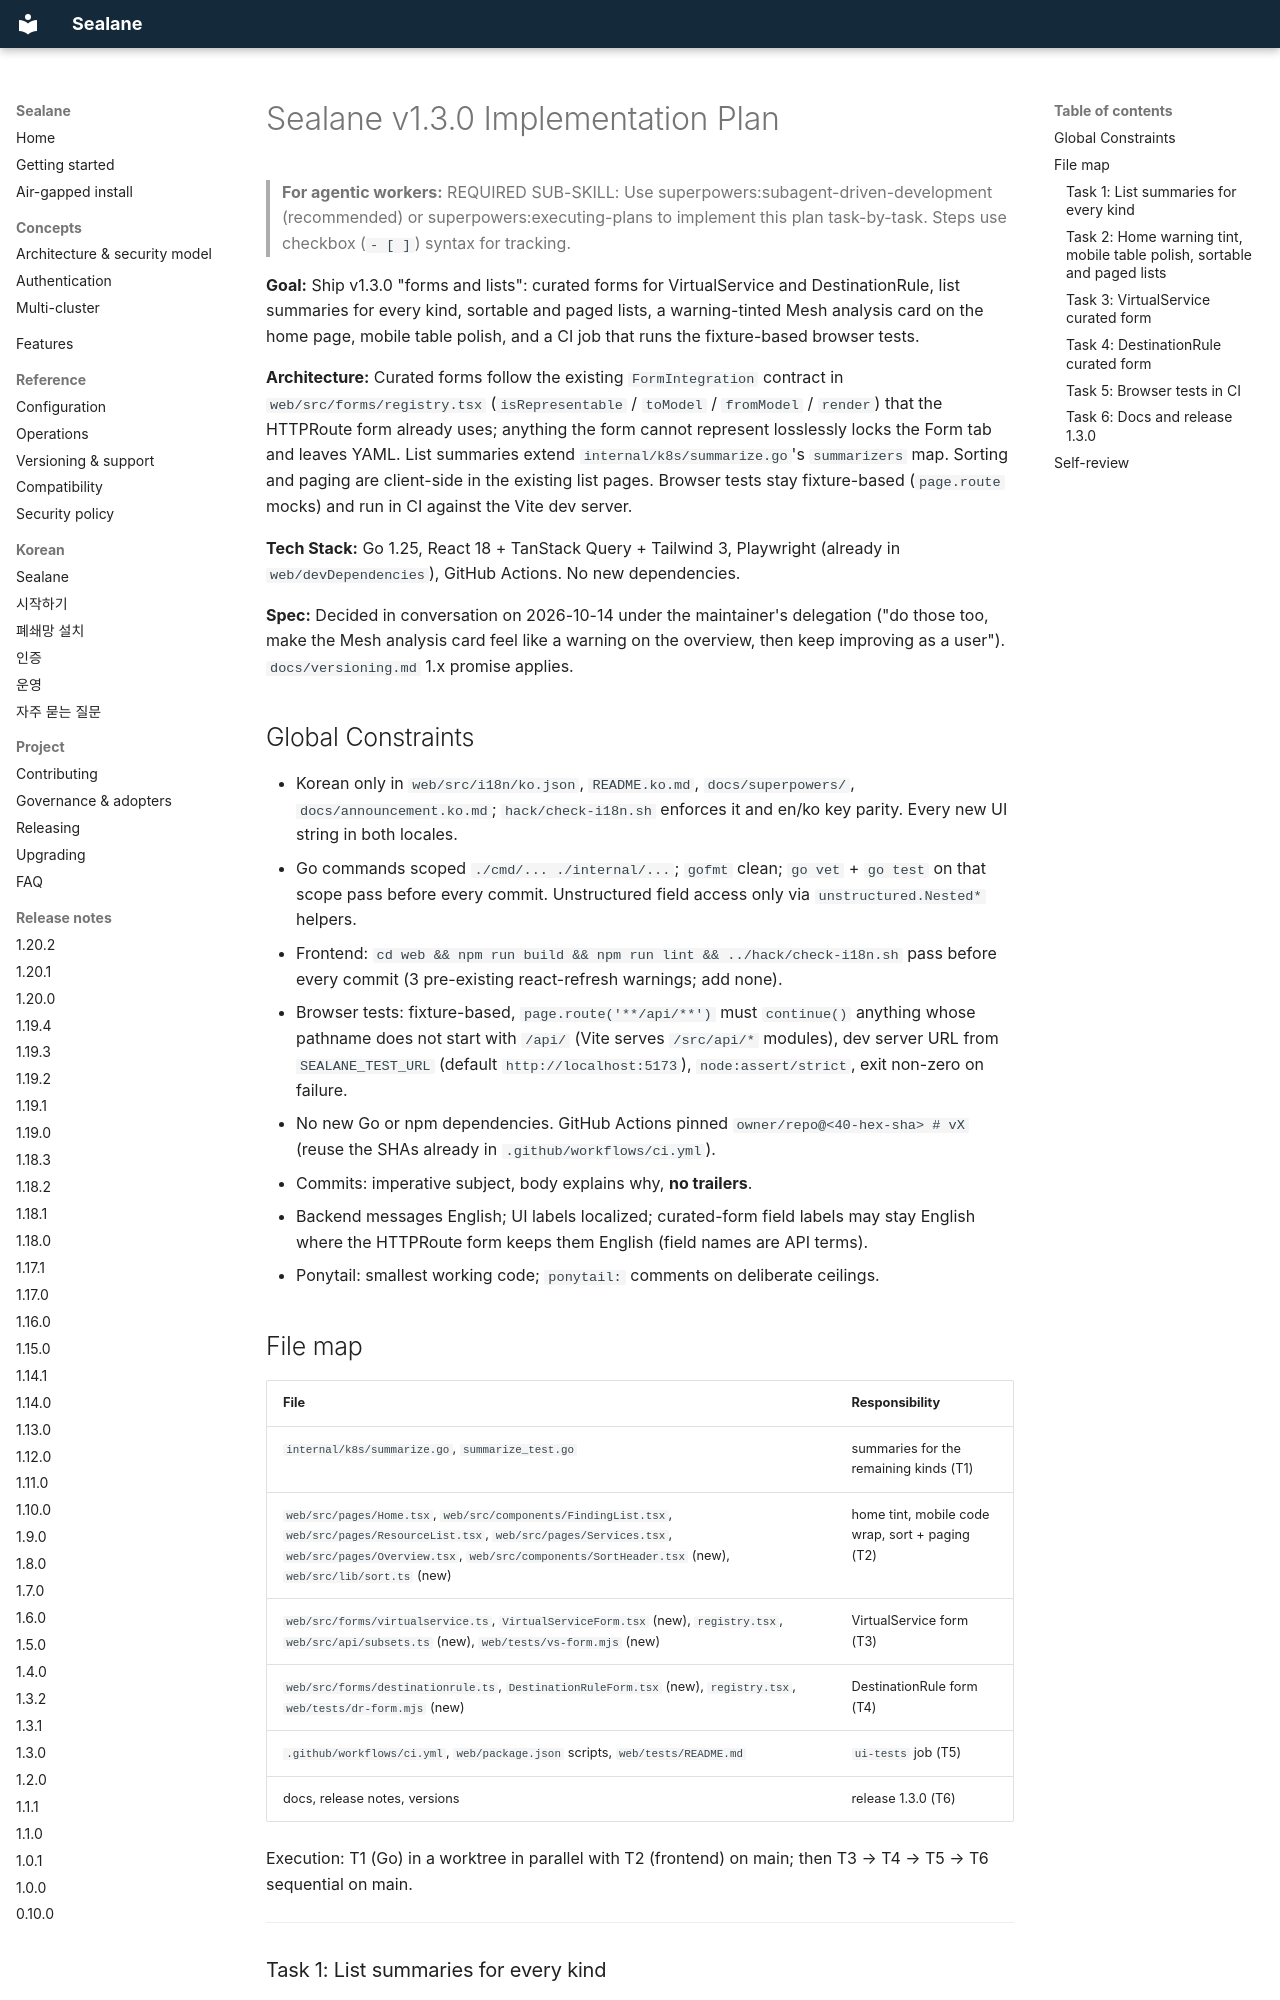

repository: wonjune95/sealane · page: superpowers/plans/2026-10-14-sealane-v1.3/index.html · generator: mkdocs

# Sealane v1.3.0 Implementation Plan

> **For agentic workers:** REQUIRED SUB-SKILL: Use superpowers:subagent-driven-development (recommended) or superpowers:executing-plans to implement this plan task-by-task. Steps use checkbox (`- [ ]`) syntax for tracking.

**Goal:** Ship v1.3.0 "forms and lists": curated forms for VirtualService and DestinationRule, list summaries for every kind, sortable and paged lists, a warning-tinted Mesh analysis card on the home page, mobile table polish, and a CI job that runs the fixture-based browser tests.

**Architecture:** Curated forms follow the existing `FormIntegration` contract in `web/src/forms/registry.tsx` (`isRepresentable` / `toModel` / `fromModel` / `render`) that the HTTPRoute form already uses; anything the form cannot represent losslessly locks the Form tab and leaves YAML. List summaries extend `internal/k8s/summarize.go`'s `summarizers` map. Sorting and paging are client-side in the existing list pages. Browser tests stay fixture-based (`page.route` mocks) and run in CI against the Vite dev server.

**Tech Stack:** Go 1.25, React 18 + TanStack Query + Tailwind 3, Playwright (already in `web/devDependencies`), GitHub Actions. No new dependencies.

**Spec:** Decided in conversation on 2026-10-14 under the maintainer's delegation ("do those too, make the Mesh analysis card feel like a warning on the overview, then keep improving as a user"). `docs/versioning.md` 1.x promise applies.

## Global Constraints

- Korean only in `web/src/i18n/ko.json`, `README.ko.md`, `docs/superpowers/`, `docs/announcement.ko.md`; `hack/check-i18n.sh` enforces it and en/ko key parity. Every new UI string in both locales.
- Go commands scoped `./cmd/... ./internal/...`; `gofmt` clean; `go vet` + `go test` on that scope pass before every commit. Unstructured field access only via `unstructured.Nested*` helpers.
- Frontend: `cd web && npm run build && npm run lint && ../hack/check-i18n.sh` pass before every commit (3 pre-existing react-refresh warnings; add none).
- Browser tests: fixture-based, `page.route('**/api/**')` must `continue()` anything whose pathname does not start with `/api/` (Vite serves `/src/api/*` modules), dev server URL from `SEALANE_TEST_URL` (default `http://localhost:5173`), `node:assert/strict`, exit non-zero on failure.
- No new Go or npm dependencies. GitHub Actions pinned `owner/repo@<40-hex-sha> # vX` (reuse the SHAs already in `.github/workflows/ci.yml`).
- Commits: imperative subject, body explains why, **no trailers**.
- Backend messages English; UI labels localized; curated-form field labels may stay English where the HTTPRoute form keeps them English (field names are API terms).
- Ponytail: smallest working code; `ponytail:` comments on deliberate ceilings.

## File map

| File | Responsibility |
|---|---|
| `internal/k8s/summarize.go`, `summarize_test.go` | summaries for the remaining kinds (T1) |
| `web/src/pages/Home.tsx`, `web/src/components/FindingList.tsx`, `web/src/pages/ResourceList.tsx`, `web/src/pages/Services.tsx`, `web/src/pages/Overview.tsx`, `web/src/components/SortHeader.tsx` (new), `web/src/lib/sort.ts` (new) | home tint, mobile code wrap, sort + paging (T2) |
| `web/src/forms/virtualservice.ts`, `VirtualServiceForm.tsx` (new), `registry.tsx`, `web/src/api/subsets.ts` (new), `web/tests/vs-form.mjs` (new) | VirtualService form (T3) |
| `web/src/forms/destinationrule.ts`, `DestinationRuleForm.tsx` (new), `registry.tsx`, `web/tests/dr-form.mjs` (new) | DestinationRule form (T4) |
| `.github/workflows/ci.yml`, `web/package.json` scripts, `web/tests/README.md` | `ui-tests` job (T5) |
| docs, release notes, versions | release 1.3.0 (T6) |

Execution: T1 (Go) in a worktree in parallel with T2 (frontend) on main; then T3 → T4 → T5 → T6 sequential on main.

---
